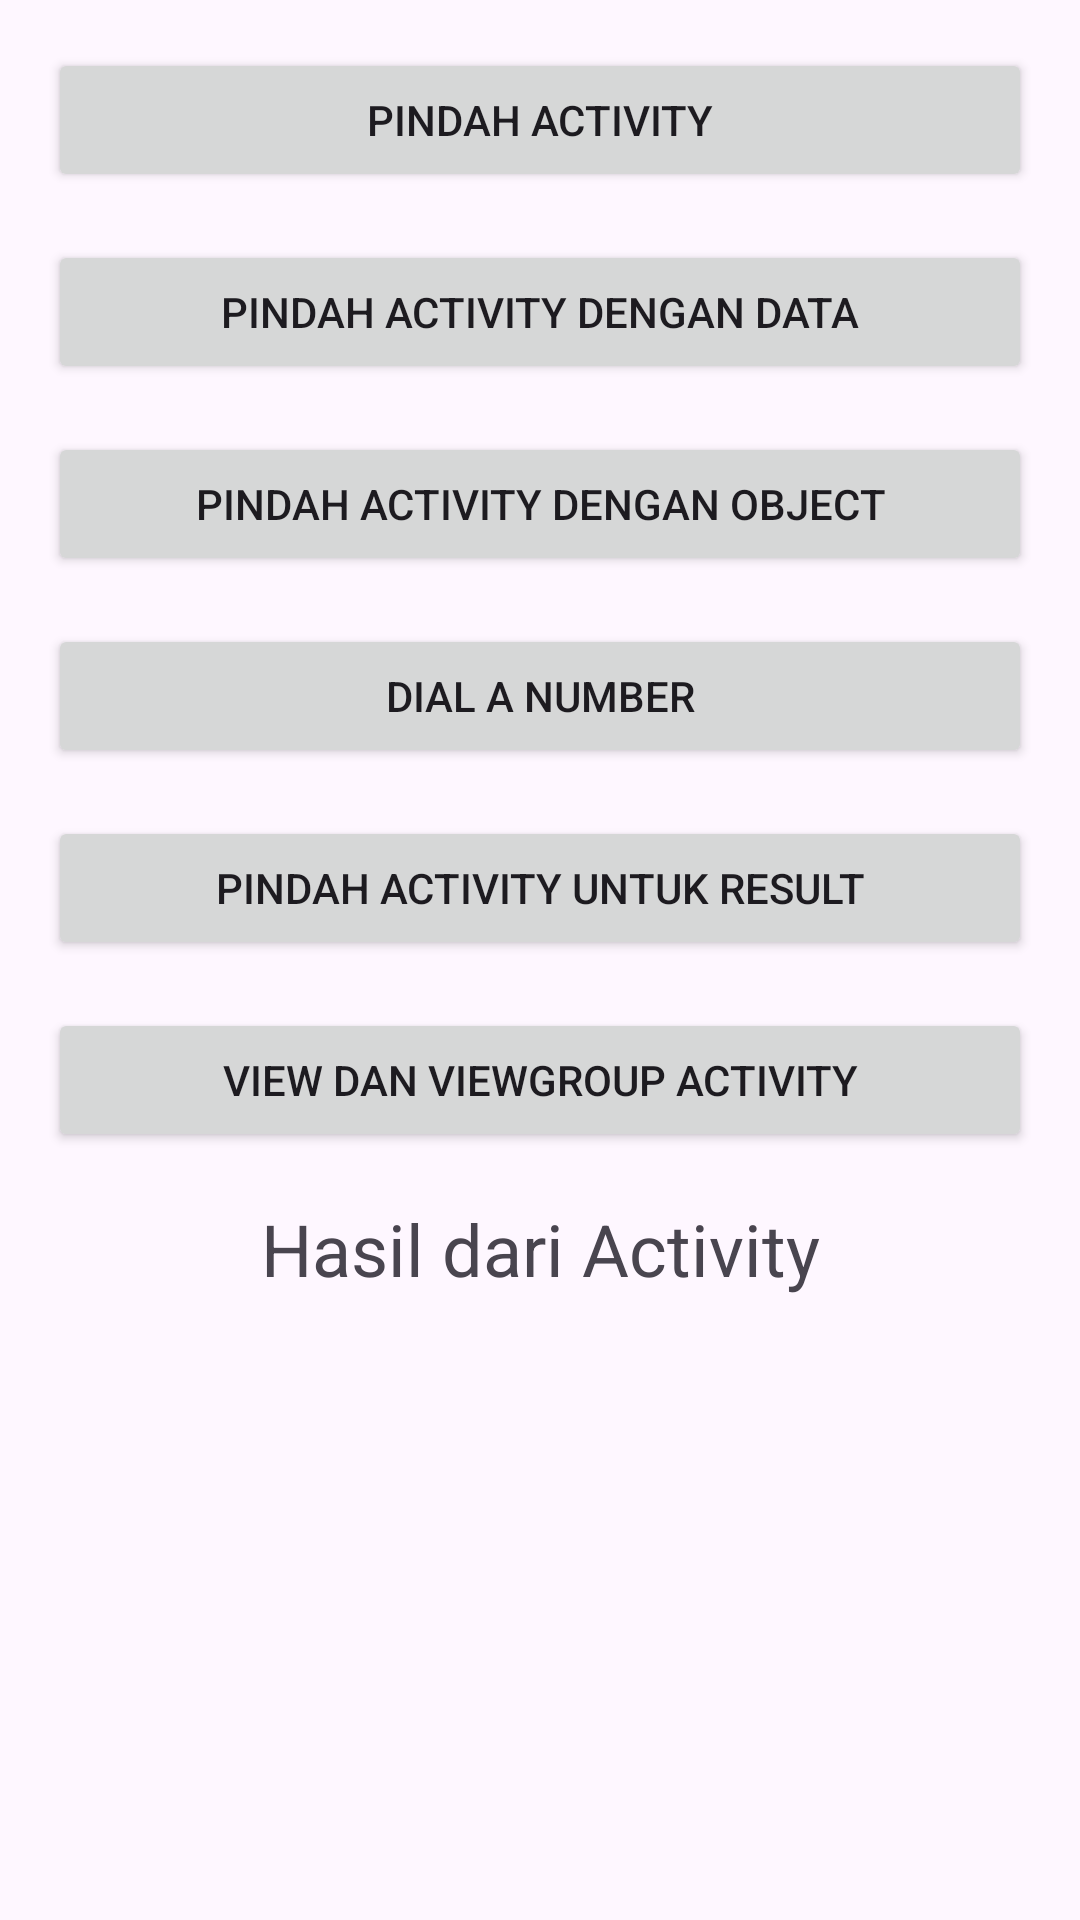

The Android layout XML behind this screen, and the referenced resources:
<!-- AndroidManifest.xml: application theme Theme.MyIntentApp -->
<!-- res/layout/activity_main.xml -->
<?xml version="1.0" encoding="utf-8"?>
<LinearLayout xmlns:android="http://schemas.android.com/apk/res/android"
    xmlns:tools="http://schemas.android.com/tools"
    android:layout_width="match_parent"
    android:layout_height="match_parent"
    android:orientation="vertical"
    android:padding="16dp"
    tools:context=".MainActivity">

    <Button
        android:id="@+id/btn_more_activity"
        android:layout_width="match_parent"
        android:layout_height="wrap_content"
        android:layout_marginBottom="16dp"
        android:text="@string/move_activity" />

    <Button
        android:id="@+id/btn_move_activity_data"
        android:layout_width="match_parent"
        android:layout_height="wrap_content"
        android:layout_marginBottom="16dp"
        android:text="@string/move_with_data" />

    <Button
        android:id="@+id/btn_move_activity_object"
        android:layout_width="match_parent"
        android:layout_height="wrap_content"
        android:layout_marginBottom="16dp"
        android:text="@string/move_with_object" />
    
    <Button
        android:id="@+id/btn_dial_number"
        android:layout_width="match_parent"
        android:layout_height="wrap_content"
        android:layout_marginBottom="16dp"
        android:text="@string/dial_number" />

    <Button
        android:id="@+id/btn_move_for_result"
        android:layout_width="match_parent"
        android:layout_height="wrap_content"
        android:layout_marginBottom="16dp"
        android:text="@string/move_with_result" />

    <Button
        android:id="@+id/btn_view_activity"
        android:layout_width="match_parent"
        android:layout_height="wrap_content"
        android:layout_marginBottom="16dp"
        android:text="@string/move_view_activity" />


    <TextView
        android:id="@+id/tv_result"
        android:layout_width="match_parent"
        android:layout_height="wrap_content"
        android:gravity="center"
        android:textSize="24sp"
        android:text="@string/result_from_activity" />

</LinearLayout>
<!-- resources referenced by this layout -->
<resources>
  <string name="dial_number">Dial a Number</string>
  <string name="move_activity">Pindah Activity</string>
  <string name="move_view_activity">View dan ViewGroup Activity</string>
  <string name="move_with_data">Pindah Activity dengan Data</string>
  <string name="move_with_object">Pindah Activity dengan Object</string>
  <string name="move_with_result">Pindah Activity untuk Result</string>
  <string name="result_from_activity">Hasil dari Activity</string>
  <style name="Theme.MyIntentApp" parent="Base.Theme.MyIntentApp" />
  <style name="Base.Theme.MyIntentApp" parent="Theme.Material3.DayNight">
              
           <item name="colorPrimary">@color/redPrimary</item>
           <item name="colorPrimaryVariant">@color/gray_dark</item>
           <item name="colorOnPrimary">@color/white</item>
              
           <item name="colorSecondary">@color/orange_light</item>
           <item name="colorSecondaryVariant">@color/orange_dark</item>
           <item name="colorOnSecondary">@color/black</item>
      </style>
  <color name="redPrimary">#FF3838</color>
  <color name="gray_dark">#455A64</color>
  <color name="white">#FFFFFFFF</color>
  <color name="orange_light">#FFAB91</color>
  <color name="orange_dark">#E64A19</color>
  <color name="black">#FF000000</color>
</resources>
